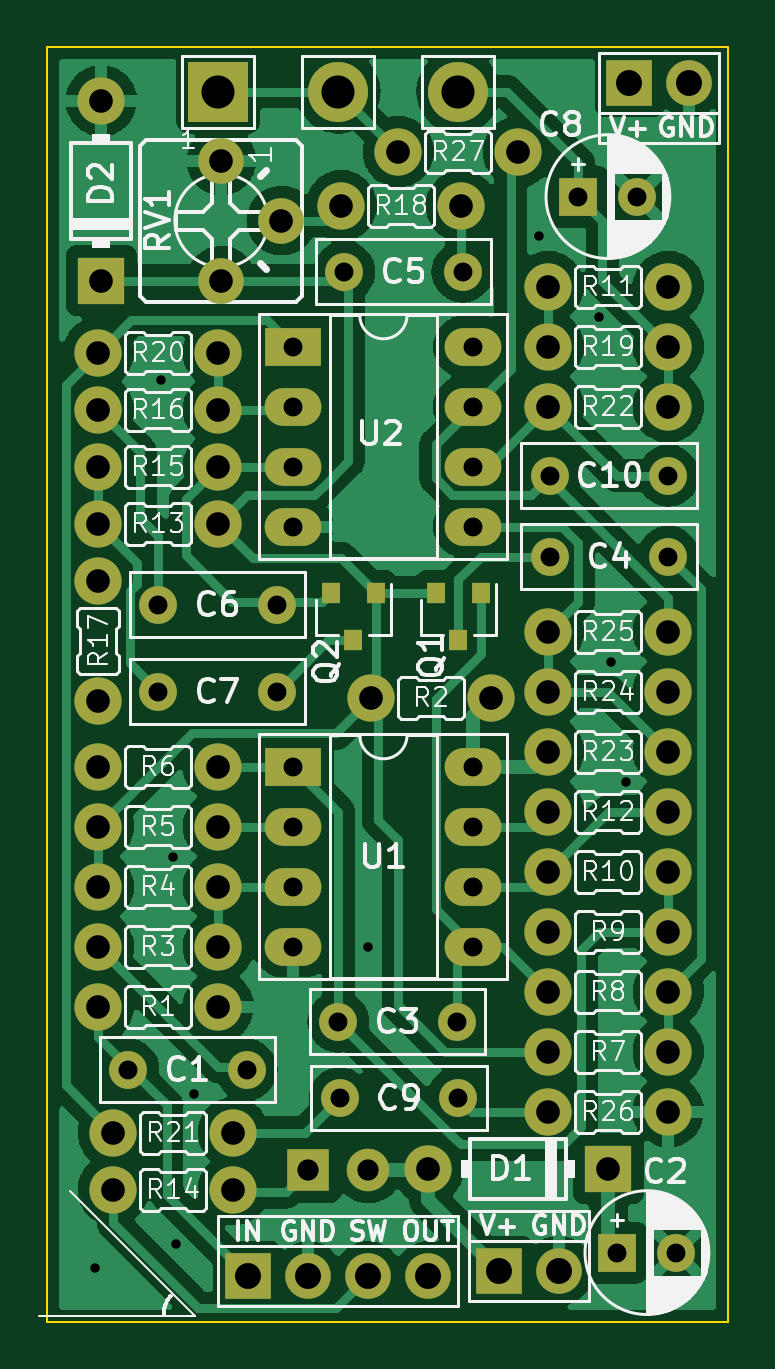
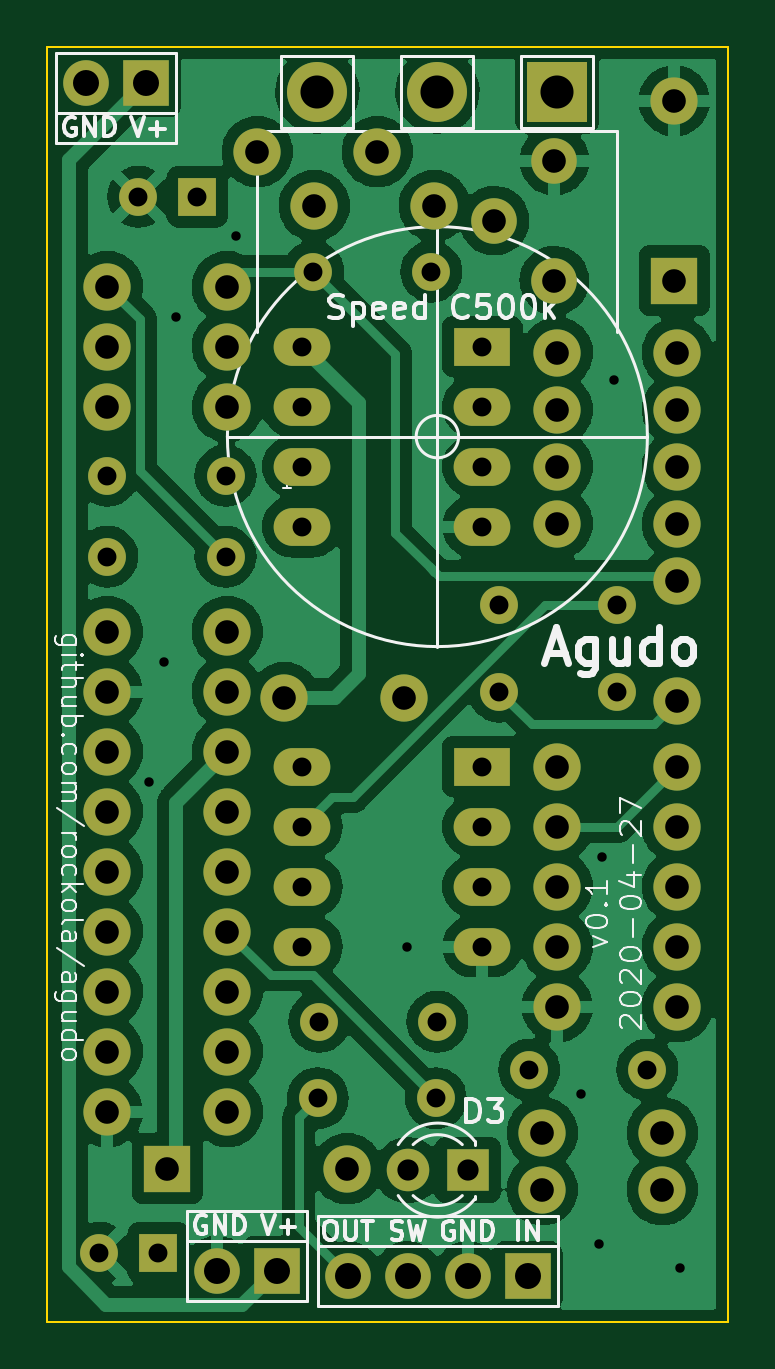
Circuit board: 11 layer files. Board 28.8 x 54.0 mm.
- bottom_copper: agudo-B_Cu.gbr (145541 bytes)
- bottom_mask: agudo-B_Mask.gbr (4498 bytes)
- paste: agudo-B_Paste.gbr (464 bytes)
- bottom_silk: agudo-B_Silkscreen.gbr (29197 bytes)
- outline: agudo-Edge_Cuts.gbr (694 bytes)
- top_copper: agudo-F_Cu.gbr (130498 bytes)
- top_mask: agudo-F_Mask.gbr (4726 bytes)
- paste: agudo-F_Paste.gbr (687 bytes)
- top_silk: agudo-F_Silkscreen.gbr (90960 bytes)
- drill: agudo-NPTH.drl (291 bytes)
- drill: agudo-PTH.drl (2160 bytes)

=== bottom_copper: agudo-B_Cu.gbr (145541 bytes, source omitted) ===
=== bottom_mask: agudo-B_Mask.gbr ===
%TF.GenerationSoftware,KiCad,Pcbnew,6.0.0+dfsg1-2*%
%TF.CreationDate,2022-01-11T21:26:03+02:00*%
%TF.ProjectId,agudo,61677564-6f2e-46b6-9963-61645f706362,rev?*%
%TF.SameCoordinates,Original*%
%TF.FileFunction,Soldermask,Bot*%
%TF.FilePolarity,Negative*%
%FSLAX46Y46*%
G04 Gerber Fmt 4.6, Leading zero omitted, Abs format (unit mm)*
G04 Created by KiCad (PCBNEW 6.0.0+dfsg1-2) date 2022-01-11 21:26:03*
%MOMM*%
%LPD*%
G01*
G04 APERTURE LIST*
%ADD10O,2.000000X2.000000*%
%ADD11O,2.540000X2.540000*%
%ADD12R,2.540000X2.540000*%
%ADD13O,1.930400X1.930400*%
%ADD14R,1.930400X1.930400*%
%ADD15O,2.400000X1.600000*%
%ADD16R,2.400000X1.600000*%
%ADD17C,1.800000*%
%ADD18R,1.800000X1.800000*%
%ADD19R,2.000000X2.000000*%
%ADD20C,1.600000*%
%ADD21R,1.600000X1.600000*%
G04 APERTURE END LIST*
D10*
%TO.C,R27*%
X102870000Y-83185000D03*
X107950000Y-83185000D03*
%TD*%
%TO.C,R26*%
X114300000Y-123825000D03*
X109220000Y-123825000D03*
%TD*%
%TO.C,R25*%
X114300000Y-103505000D03*
X109220000Y-103505000D03*
%TD*%
%TO.C,R24*%
X114300000Y-106045000D03*
X109220000Y-106045000D03*
%TD*%
%TO.C,R23*%
X114300000Y-108585000D03*
X109220000Y-108585000D03*
%TD*%
%TO.C,R22*%
X109220000Y-93980000D03*
X114300000Y-93980000D03*
%TD*%
%TO.C,R21*%
X95885000Y-124714000D03*
X90805000Y-124714000D03*
%TD*%
%TO.C,R20*%
X90170000Y-91694000D03*
X95250000Y-91694000D03*
%TD*%
%TO.C,R19*%
X114300000Y-91440000D03*
X109220000Y-91440000D03*
%TD*%
%TO.C,R18*%
X100457000Y-85471000D03*
X105537000Y-85471000D03*
%TD*%
%TO.C,R17*%
X90170000Y-101346000D03*
X90170000Y-106426000D03*
%TD*%
%TO.C,R16*%
X95250000Y-94107000D03*
X90170000Y-94107000D03*
%TD*%
%TO.C,R15*%
X95250000Y-96520000D03*
X90170000Y-96520000D03*
%TD*%
%TO.C,R14*%
X95885000Y-127127000D03*
X90805000Y-127127000D03*
%TD*%
%TO.C,R13*%
X95250000Y-98933000D03*
X90170000Y-98933000D03*
%TD*%
%TO.C,R12*%
X109220000Y-111125000D03*
X114300000Y-111125000D03*
%TD*%
%TO.C,R11*%
X114300000Y-88900000D03*
X109220000Y-88900000D03*
%TD*%
%TO.C,R10*%
X109220000Y-113665000D03*
X114300000Y-113665000D03*
%TD*%
%TO.C,R9*%
X109220000Y-116205000D03*
X114300000Y-116205000D03*
%TD*%
%TO.C,R8*%
X109220000Y-118745000D03*
X114300000Y-118745000D03*
%TD*%
%TO.C,R7*%
X109220000Y-121285000D03*
X114300000Y-121285000D03*
%TD*%
%TO.C,R6*%
X95250000Y-109220000D03*
X90170000Y-109220000D03*
%TD*%
%TO.C,R5*%
X90170000Y-111760000D03*
X95250000Y-111760000D03*
%TD*%
%TO.C,R4*%
X90170000Y-114300000D03*
X95250000Y-114300000D03*
%TD*%
%TO.C,R3*%
X95250000Y-116840000D03*
X90170000Y-116840000D03*
%TD*%
%TO.C,R2*%
X101727000Y-106299000D03*
X106807000Y-106299000D03*
%TD*%
%TO.C,R1*%
X95250000Y-119380000D03*
X90170000Y-119380000D03*
%TD*%
D11*
%TO.C,RV2*%
X105410000Y-80645000D03*
X100330000Y-80645000D03*
D12*
X95250000Y-80645000D03*
%TD*%
D13*
%TO.C,J3*%
X115189000Y-80264000D03*
D14*
X112649000Y-80264000D03*
%TD*%
D15*
%TO.C,U2*%
X106045000Y-91440000D03*
X98425000Y-99060000D03*
X106045000Y-93980000D03*
X98425000Y-96520000D03*
X106045000Y-96520000D03*
X98425000Y-93980000D03*
X106045000Y-99060000D03*
D16*
X98425000Y-91440000D03*
%TD*%
D15*
%TO.C,U1*%
X106045000Y-109220000D03*
X98425000Y-116840000D03*
X106045000Y-111760000D03*
X98425000Y-114300000D03*
X106045000Y-114300000D03*
X98425000Y-111760000D03*
X106045000Y-116840000D03*
D16*
X98425000Y-109220000D03*
%TD*%
D13*
%TO.C,RV1*%
X95377000Y-88646000D03*
X97917000Y-86106000D03*
X95377000Y-83566000D03*
%TD*%
%TO.C,J2*%
X109664500Y-130556000D03*
D14*
X107124500Y-130556000D03*
%TD*%
D13*
%TO.C,J1*%
X104127300Y-130784600D03*
X101587300Y-130784600D03*
X99047300Y-130784600D03*
D14*
X96507300Y-130784600D03*
%TD*%
D17*
%TO.C,D3*%
X101587300Y-126301500D03*
D18*
X99047300Y-126301500D03*
%TD*%
D19*
%TO.C,D2*%
X90297000Y-88646000D03*
D10*
X90297000Y-81026000D03*
%TD*%
D19*
%TO.C,D1*%
X111760000Y-126238000D03*
D10*
X104140000Y-126238000D03*
%TD*%
D20*
%TO.C,C10*%
X109300000Y-96901000D03*
X114300000Y-96901000D03*
%TD*%
%TO.C,C9*%
X105393500Y-123253500D03*
X100393500Y-123253500D03*
%TD*%
%TO.C,C8*%
X112990000Y-85090000D03*
D21*
X110490000Y-85090000D03*
%TD*%
D20*
%TO.C,C7*%
X97710000Y-106045000D03*
X92710000Y-106045000D03*
%TD*%
%TO.C,C6*%
X97710000Y-102362000D03*
X92710000Y-102362000D03*
%TD*%
%TO.C,C5*%
X105584000Y-88265000D03*
X100584000Y-88265000D03*
%TD*%
%TO.C,C4*%
X109300000Y-100330000D03*
X114300000Y-100330000D03*
%TD*%
%TO.C,C3*%
X105330000Y-120015000D03*
X100330000Y-120015000D03*
%TD*%
%TO.C,C2*%
X114641000Y-129794000D03*
D21*
X112141000Y-129794000D03*
%TD*%
D20*
%TO.C,C1*%
X96440000Y-122047000D03*
X91440000Y-122047000D03*
%TD*%
M02*

=== paste: agudo-B_Paste.gbr ===
%TF.GenerationSoftware,KiCad,Pcbnew,6.0.0+dfsg1-2*%
%TF.CreationDate,2022-01-11T21:26:02+02:00*%
%TF.ProjectId,agudo,61677564-6f2e-46b6-9963-61645f706362,rev?*%
%TF.SameCoordinates,Original*%
%TF.FileFunction,Paste,Bot*%
%TF.FilePolarity,Positive*%
%FSLAX46Y46*%
G04 Gerber Fmt 4.6, Leading zero omitted, Abs format (unit mm)*
G04 Created by KiCad (PCBNEW 6.0.0+dfsg1-2) date 2022-01-11 21:26:02*
%MOMM*%
%LPD*%
G01*
G04 APERTURE LIST*
G04 APERTURE END LIST*
M02*

=== bottom_silk: agudo-B_Silkscreen.gbr (29197 bytes, source omitted) ===
=== outline: agudo-Edge_Cuts.gbr ===
%TF.GenerationSoftware,KiCad,Pcbnew,6.0.0+dfsg1-2*%
%TF.CreationDate,2022-01-11T21:26:03+02:00*%
%TF.ProjectId,agudo,61677564-6f2e-46b6-9963-61645f706362,rev?*%
%TF.SameCoordinates,Original*%
%TF.FileFunction,Profile,NP*%
%FSLAX46Y46*%
G04 Gerber Fmt 4.6, Leading zero omitted, Abs format (unit mm)*
G04 Created by KiCad (PCBNEW 6.0.0+dfsg1-2) date 2022-01-11 21:26:03*
%MOMM*%
%LPD*%
G01*
G04 APERTURE LIST*
%TA.AperFunction,Profile*%
%ADD10C,0.100000*%
%TD*%
G04 APERTURE END LIST*
D10*
X116840000Y-132715000D02*
X88011000Y-132715000D01*
X88011000Y-132715000D02*
X88011000Y-78740000D01*
X88011000Y-78740000D02*
X116840000Y-78740000D01*
X116840000Y-78740000D02*
X116840000Y-132715000D01*
M02*

=== top_copper: agudo-F_Cu.gbr (130498 bytes, source omitted) ===
=== top_mask: agudo-F_Mask.gbr ===
%TF.GenerationSoftware,KiCad,Pcbnew,6.0.0+dfsg1-2*%
%TF.CreationDate,2022-01-11T21:26:03+02:00*%
%TF.ProjectId,agudo,61677564-6f2e-46b6-9963-61645f706362,rev?*%
%TF.SameCoordinates,Original*%
%TF.FileFunction,Soldermask,Top*%
%TF.FilePolarity,Negative*%
%FSLAX46Y46*%
G04 Gerber Fmt 4.6, Leading zero omitted, Abs format (unit mm)*
G04 Created by KiCad (PCBNEW 6.0.0+dfsg1-2) date 2022-01-11 21:26:03*
%MOMM*%
%LPD*%
G01*
G04 APERTURE LIST*
%ADD10O,2.000000X2.000000*%
%ADD11O,2.540000X2.540000*%
%ADD12R,2.540000X2.540000*%
%ADD13O,1.930400X1.930400*%
%ADD14R,1.930400X1.930400*%
%ADD15O,2.400000X1.600000*%
%ADD16R,2.400000X1.600000*%
%ADD17R,0.800000X0.900000*%
%ADD18C,1.800000*%
%ADD19R,1.800000X1.800000*%
%ADD20R,2.000000X2.000000*%
%ADD21C,1.600000*%
%ADD22R,1.600000X1.600000*%
G04 APERTURE END LIST*
D10*
%TO.C,R27*%
X102870000Y-83185000D03*
X107950000Y-83185000D03*
%TD*%
%TO.C,R26*%
X114300000Y-123825000D03*
X109220000Y-123825000D03*
%TD*%
%TO.C,R25*%
X114300000Y-103505000D03*
X109220000Y-103505000D03*
%TD*%
%TO.C,R24*%
X114300000Y-106045000D03*
X109220000Y-106045000D03*
%TD*%
%TO.C,R23*%
X114300000Y-108585000D03*
X109220000Y-108585000D03*
%TD*%
%TO.C,R22*%
X109220000Y-93980000D03*
X114300000Y-93980000D03*
%TD*%
%TO.C,R21*%
X95885000Y-124714000D03*
X90805000Y-124714000D03*
%TD*%
%TO.C,R20*%
X90170000Y-91694000D03*
X95250000Y-91694000D03*
%TD*%
%TO.C,R19*%
X114300000Y-91440000D03*
X109220000Y-91440000D03*
%TD*%
%TO.C,R18*%
X100457000Y-85471000D03*
X105537000Y-85471000D03*
%TD*%
%TO.C,R17*%
X90170000Y-101346000D03*
X90170000Y-106426000D03*
%TD*%
%TO.C,R16*%
X95250000Y-94107000D03*
X90170000Y-94107000D03*
%TD*%
%TO.C,R15*%
X95250000Y-96520000D03*
X90170000Y-96520000D03*
%TD*%
%TO.C,R14*%
X95885000Y-127127000D03*
X90805000Y-127127000D03*
%TD*%
%TO.C,R13*%
X95250000Y-98933000D03*
X90170000Y-98933000D03*
%TD*%
%TO.C,R12*%
X109220000Y-111125000D03*
X114300000Y-111125000D03*
%TD*%
%TO.C,R11*%
X114300000Y-88900000D03*
X109220000Y-88900000D03*
%TD*%
%TO.C,R10*%
X109220000Y-113665000D03*
X114300000Y-113665000D03*
%TD*%
%TO.C,R9*%
X109220000Y-116205000D03*
X114300000Y-116205000D03*
%TD*%
%TO.C,R8*%
X109220000Y-118745000D03*
X114300000Y-118745000D03*
%TD*%
%TO.C,R7*%
X109220000Y-121285000D03*
X114300000Y-121285000D03*
%TD*%
%TO.C,R6*%
X95250000Y-109220000D03*
X90170000Y-109220000D03*
%TD*%
%TO.C,R5*%
X90170000Y-111760000D03*
X95250000Y-111760000D03*
%TD*%
%TO.C,R4*%
X90170000Y-114300000D03*
X95250000Y-114300000D03*
%TD*%
%TO.C,R3*%
X95250000Y-116840000D03*
X90170000Y-116840000D03*
%TD*%
%TO.C,R2*%
X101727000Y-106299000D03*
X106807000Y-106299000D03*
%TD*%
%TO.C,R1*%
X95250000Y-119380000D03*
X90170000Y-119380000D03*
%TD*%
D11*
%TO.C,RV2*%
X105410000Y-80645000D03*
X100330000Y-80645000D03*
D12*
X95250000Y-80645000D03*
%TD*%
D13*
%TO.C,J3*%
X115189000Y-80264000D03*
D14*
X112649000Y-80264000D03*
%TD*%
D15*
%TO.C,U2*%
X106045000Y-91440000D03*
X98425000Y-99060000D03*
X106045000Y-93980000D03*
X98425000Y-96520000D03*
X106045000Y-96520000D03*
X98425000Y-93980000D03*
X106045000Y-99060000D03*
D16*
X98425000Y-91440000D03*
%TD*%
D15*
%TO.C,U1*%
X106045000Y-109220000D03*
X98425000Y-116840000D03*
X106045000Y-111760000D03*
X98425000Y-114300000D03*
X106045000Y-114300000D03*
X98425000Y-111760000D03*
X106045000Y-116840000D03*
D16*
X98425000Y-109220000D03*
%TD*%
D13*
%TO.C,RV1*%
X95377000Y-88646000D03*
X97917000Y-86106000D03*
X95377000Y-83566000D03*
%TD*%
D17*
%TO.C,Q2*%
X100965000Y-103870000D03*
X100015000Y-101870000D03*
X101915000Y-101870000D03*
%TD*%
%TO.C,Q1*%
X105410000Y-103870000D03*
X104460000Y-101870000D03*
X106360000Y-101870000D03*
%TD*%
D13*
%TO.C,J2*%
X109664500Y-130556000D03*
D14*
X107124500Y-130556000D03*
%TD*%
D13*
%TO.C,J1*%
X104127300Y-130784600D03*
X101587300Y-130784600D03*
X99047300Y-130784600D03*
D14*
X96507300Y-130784600D03*
%TD*%
D18*
%TO.C,D3*%
X101587300Y-126301500D03*
D19*
X99047300Y-126301500D03*
%TD*%
D20*
%TO.C,D2*%
X90297000Y-88646000D03*
D10*
X90297000Y-81026000D03*
%TD*%
D20*
%TO.C,D1*%
X111760000Y-126238000D03*
D10*
X104140000Y-126238000D03*
%TD*%
D21*
%TO.C,C10*%
X109300000Y-96901000D03*
X114300000Y-96901000D03*
%TD*%
%TO.C,C9*%
X105393500Y-123253500D03*
X100393500Y-123253500D03*
%TD*%
%TO.C,C8*%
X112990000Y-85090000D03*
D22*
X110490000Y-85090000D03*
%TD*%
D21*
%TO.C,C7*%
X97710000Y-106045000D03*
X92710000Y-106045000D03*
%TD*%
%TO.C,C6*%
X97710000Y-102362000D03*
X92710000Y-102362000D03*
%TD*%
%TO.C,C5*%
X105584000Y-88265000D03*
X100584000Y-88265000D03*
%TD*%
%TO.C,C4*%
X109300000Y-100330000D03*
X114300000Y-100330000D03*
%TD*%
%TO.C,C3*%
X105330000Y-120015000D03*
X100330000Y-120015000D03*
%TD*%
%TO.C,C2*%
X114641000Y-129794000D03*
D22*
X112141000Y-129794000D03*
%TD*%
D21*
%TO.C,C1*%
X96440000Y-122047000D03*
X91440000Y-122047000D03*
%TD*%
M02*

=== paste: agudo-F_Paste.gbr ===
%TF.GenerationSoftware,KiCad,Pcbnew,6.0.0+dfsg1-2*%
%TF.CreationDate,2022-01-11T21:26:02+02:00*%
%TF.ProjectId,agudo,61677564-6f2e-46b6-9963-61645f706362,rev?*%
%TF.SameCoordinates,Original*%
%TF.FileFunction,Paste,Top*%
%TF.FilePolarity,Positive*%
%FSLAX46Y46*%
G04 Gerber Fmt 4.6, Leading zero omitted, Abs format (unit mm)*
G04 Created by KiCad (PCBNEW 6.0.0+dfsg1-2) date 2022-01-11 21:26:02*
%MOMM*%
%LPD*%
G01*
G04 APERTURE LIST*
%ADD10R,0.800000X0.900000*%
G04 APERTURE END LIST*
D10*
%TO.C,Q2*%
X100965000Y-103870000D03*
X100015000Y-101870000D03*
X101915000Y-101870000D03*
%TD*%
%TO.C,Q1*%
X105410000Y-103870000D03*
X104460000Y-101870000D03*
X106360000Y-101870000D03*
%TD*%
M02*

=== top_silk: agudo-F_Silkscreen.gbr (90960 bytes, source omitted) ===
=== drill: agudo-NPTH.drl ===
M48
; DRILL file {KiCad 6.0.0+dfsg1-2} date ti 11. tammikuuta 2022 21.25.53
; FORMAT={-:-/ absolute / inch / decimal}
; #@! TF.CreationDate,2022-01-11T21:25:53+02:00
; #@! TF.GenerationSoftware,Kicad,Pcbnew,6.0.0+dfsg1-2
; #@! TF.FileFunction,NonPlated,1,2,NPTH
FMAT,2
INCH
%
G90
G05
T0
M30

=== drill: agudo-PTH.drl ===
M48
; DRILL file {KiCad 6.0.0+dfsg1-2} date ti 11. tammikuuta 2022 21.25.53
; FORMAT={-:-/ absolute / inch / decimal}
; #@! TF.CreationDate,2022-01-11T21:25:53+02:00
; #@! TF.GenerationSoftware,Kicad,Pcbnew,6.0.0+dfsg1-2
; #@! TF.FileFunction,Plated,1,2,PTH
FMAT,2
INCH
; #@! TA.AperFunction,Plated,PTH,ViaDrill
T1C0.0157
; #@! TA.AperFunction,Plated,PTH,ComponentDrill
T2C0.0315
; #@! TA.AperFunction,Plated,PTH,ComponentDrill
T3C0.0354
; #@! TA.AperFunction,Plated,PTH,ComponentDrill
T4C0.0394
; #@! TA.AperFunction,Plated,PTH,ComponentDrill
T5C0.0433
; #@! TA.AperFunction,Plated,PTH,ComponentDrill
T6C0.0551
%
G90
G05
T1
X3.545Y-5.135
X3.655Y-3.655
X3.675Y-4.45
X3.68Y-5.095
X3.71Y-4.845
X4.0Y-4.6
X4.285Y-3.415
X4.385Y-3.55
X4.405Y-4.125
X4.43Y-4.325
T2
X3.6Y-4.805
X3.65Y-4.03
X3.65Y-4.175
X3.7969Y-4.805
X3.8469Y-4.03
X3.8469Y-4.175
X3.875Y-3.6
X3.875Y-3.7
X3.875Y-3.8
X3.875Y-3.9
X3.875Y-4.3
X3.875Y-4.4
X3.875Y-4.5
X3.875Y-4.6
X3.95Y-4.725
X3.9525Y-4.8525
X3.96Y-3.475
X4.1469Y-4.725
X4.1494Y-4.8525
X4.1569Y-3.475
X4.175Y-3.6
X4.175Y-3.7
X4.175Y-3.8
X4.175Y-3.9
X4.175Y-4.3
X4.175Y-4.4
X4.175Y-4.5
X4.175Y-4.6
X4.3031Y-3.815
X4.3031Y-3.95
X4.35Y-3.35
X4.415Y-5.11
X4.4484Y-3.35
X4.5Y-3.815
X4.5Y-3.95
X4.5134Y-5.11
T3
X3.8995Y-4.9725
X3.9995Y-4.9725
T4
X3.55Y-3.61
X3.55Y-3.705
X3.55Y-3.8
X3.55Y-3.895
X3.55Y-3.99
X3.55Y-4.19
X3.55Y-4.3
X3.55Y-4.4
X3.55Y-4.5
X3.55Y-4.6
X3.55Y-4.7
X3.555Y-3.19
X3.555Y-3.49
X3.575Y-4.91
X3.575Y-5.005
X3.75Y-3.61
X3.75Y-3.705
X3.75Y-3.8
X3.75Y-3.895
X3.75Y-4.3
X3.75Y-4.4
X3.75Y-4.5
X3.75Y-4.6
X3.75Y-4.7
X3.755Y-3.29
X3.755Y-3.49
X3.775Y-4.91
X3.775Y-5.005
X3.855Y-3.39
X3.955Y-3.365
X4.005Y-4.185
X4.05Y-3.275
X4.1Y-4.97
X4.155Y-3.365
X4.205Y-4.185
X4.25Y-3.275
X4.3Y-3.5
X4.3Y-3.6
X4.3Y-3.7
X4.3Y-4.075
X4.3Y-4.175
X4.3Y-4.275
X4.3Y-4.375
X4.3Y-4.475
X4.3Y-4.575
X4.3Y-4.675
X4.3Y-4.775
X4.3Y-4.875
X4.4Y-4.97
X4.5Y-3.5
X4.5Y-3.6
X4.5Y-3.7
X4.5Y-4.075
X4.5Y-4.175
X4.5Y-4.275
X4.5Y-4.375
X4.5Y-4.475
X4.5Y-4.575
X4.5Y-4.675
X4.5Y-4.775
X4.5Y-4.875
T5
X3.7995Y-5.149
X3.8995Y-5.149
X3.9995Y-5.149
X4.0995Y-5.149
X4.2175Y-5.14
X4.3175Y-5.14
X4.435Y-3.16
X4.535Y-3.16
T6
X3.75Y-3.175
X3.95Y-3.175
X4.15Y-3.175
T0
M30
